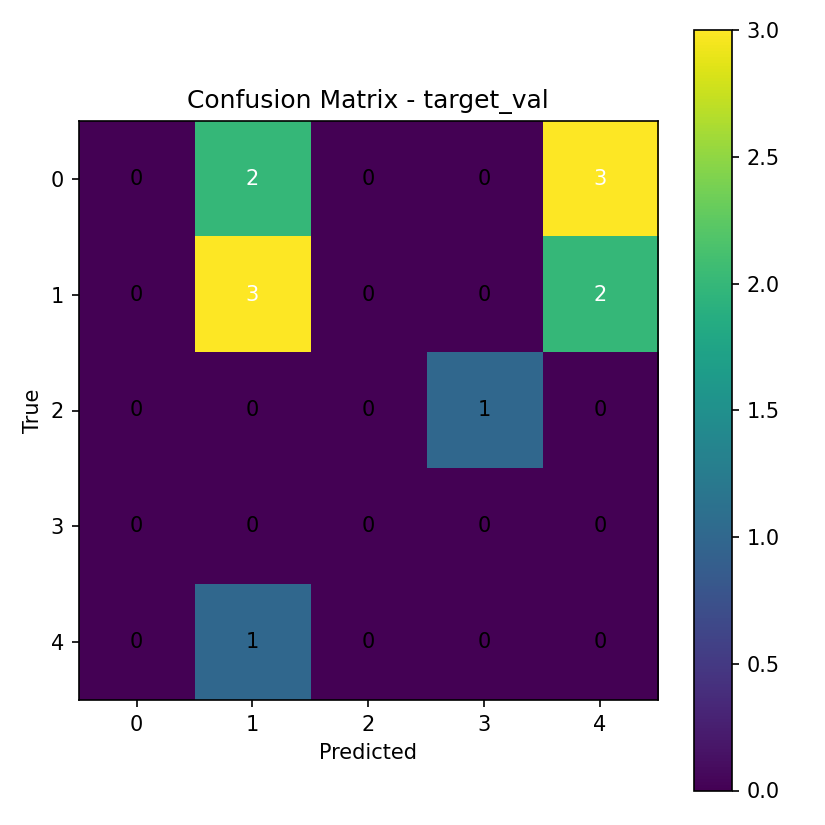

The table this chart was drawn from, first rows:
0, 2, 0, 0, 3
0, 3, 0, 0, 2
0, 0, 0, 1, 0
0, 0, 0, 0, 0
0, 1, 0, 0, 0
